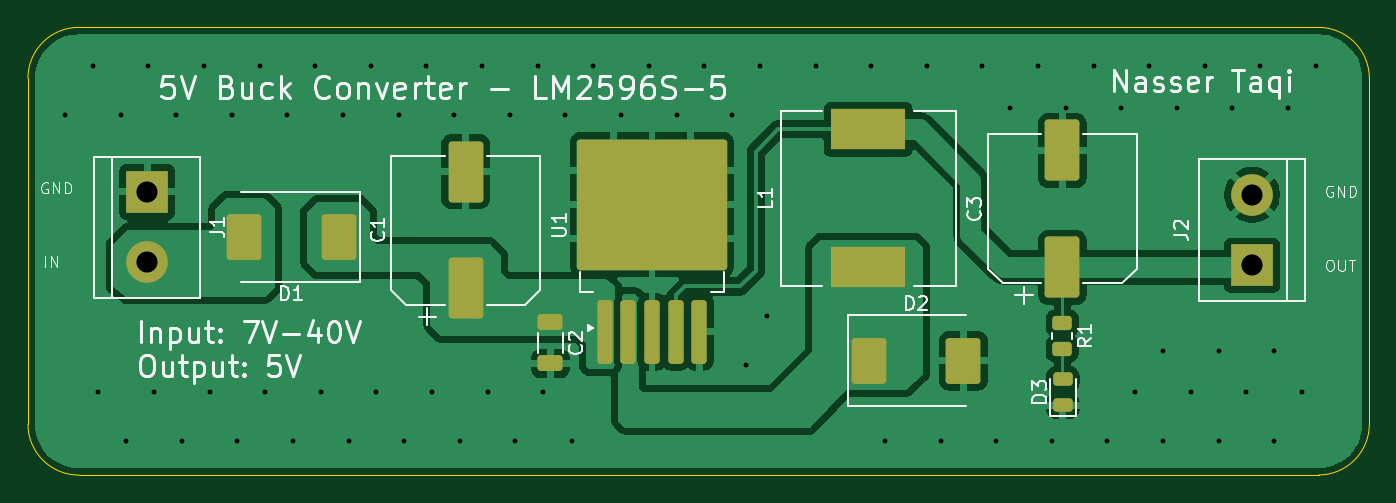
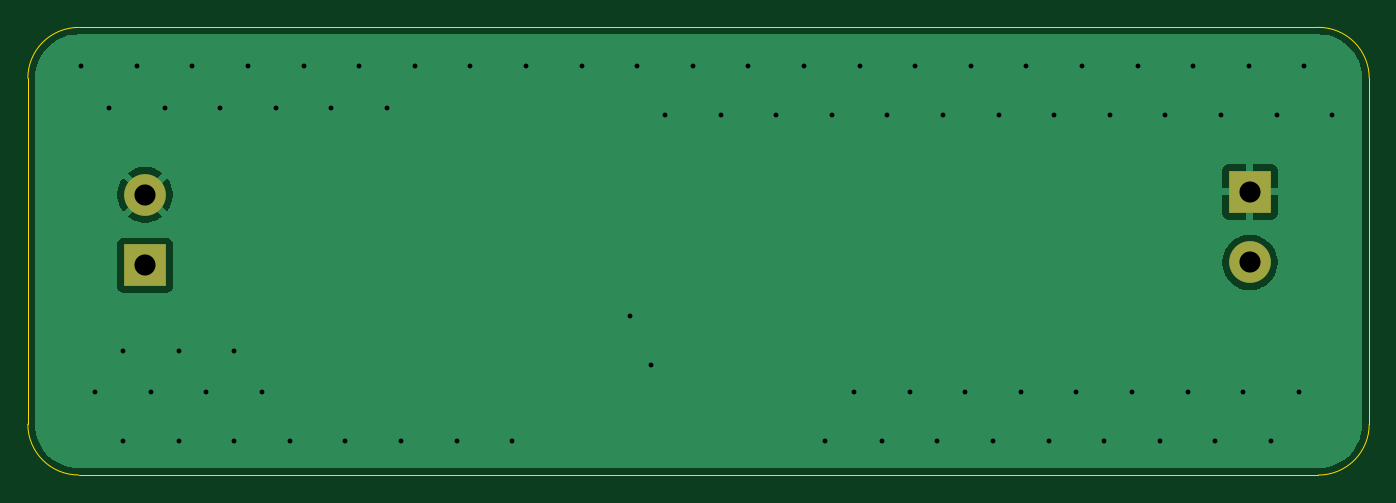
Circuit board: 11 layer files. Board 96.5 x 32.2 mm.
- bottom_copper: DC_DC_5V_Buck_Converter-B_Cu.gbr (13888 bytes)
- bottom_mask: DC_DC_5V_Buck_Converter-B_Mask.gbr (701 bytes)
- paste: DC_DC_5V_Buck_Converter-B_Paste.gbr (491 bytes)
- bottom_silk: DC_DC_5V_Buck_Converter-B_Silkscreen.gbr (492 bytes)
- outline: DC_DC_5V_Buck_Converter-Edge_Cuts.gbr (999 bytes)
- top_copper: DC_DC_5V_Buck_Converter-F_Cu.gbr (56995 bytes)
- top_mask: DC_DC_5V_Buck_Converter-F_Mask.gbr (2900 bytes)
- paste: DC_DC_5V_Buck_Converter-F_Paste.gbr (2756 bytes)
- top_silk: DC_DC_5V_Buck_Converter-F_Silkscreen.gbr (40698 bytes)
- drill: DC_DC_5V_Buck_Converter-NPTH.drl (281 bytes)
- drill: DC_DC_5V_Buck_Converter-PTH.drl (1342 bytes)

=== bottom_copper: DC_DC_5V_Buck_Converter-B_Cu.gbr (13888 bytes, source omitted) ===
=== bottom_mask: DC_DC_5V_Buck_Converter-B_Mask.gbr ===
%TF.GenerationSoftware,KiCad,Pcbnew,9.0.6*%
%TF.CreationDate,2026-05-04T21:52:56+02:00*%
%TF.ProjectId,DC_DC_5V_Buck_Converter,44435f44-435f-4355-965f-4275636b5f43,rev?*%
%TF.SameCoordinates,PX572a740PY6dc4960*%
%TF.FileFunction,Soldermask,Bot*%
%TF.FilePolarity,Negative*%
%FSLAX46Y46*%
G04 Gerber Fmt 4.6, Leading zero omitted, Abs format (unit mm)*
G04 Created by KiCad (PCBNEW 9.0.6) date 2026-05-04 21:52:56*
%MOMM*%
%LPD*%
G01*
G04 APERTURE LIST*
%ADD10R,3.000000X3.000000*%
%ADD11C,3.000000*%
G04 APERTURE END LIST*
D10*
%TO.C,J1*%
X8513200Y20531200D03*
D11*
X8513200Y15451200D03*
%TD*%
D10*
%TO.C,J2*%
X88015200Y15248000D03*
D11*
X88015200Y20328000D03*
%TD*%
M02*

=== paste: DC_DC_5V_Buck_Converter-B_Paste.gbr ===
%TF.GenerationSoftware,KiCad,Pcbnew,9.0.6*%
%TF.CreationDate,2026-05-04T21:52:56+02:00*%
%TF.ProjectId,DC_DC_5V_Buck_Converter,44435f44-435f-4355-965f-4275636b5f43,rev?*%
%TF.SameCoordinates,PX572a740PY6dc4960*%
%TF.FileFunction,Paste,Bot*%
%TF.FilePolarity,Positive*%
%FSLAX46Y46*%
G04 Gerber Fmt 4.6, Leading zero omitted, Abs format (unit mm)*
G04 Created by KiCad (PCBNEW 9.0.6) date 2026-05-04 21:52:56*
%MOMM*%
%LPD*%
G01*
G04 APERTURE LIST*
G04 APERTURE END LIST*
M02*

=== bottom_silk: DC_DC_5V_Buck_Converter-B_Silkscreen.gbr ===
%TF.GenerationSoftware,KiCad,Pcbnew,9.0.6*%
%TF.CreationDate,2026-05-04T21:52:56+02:00*%
%TF.ProjectId,DC_DC_5V_Buck_Converter,44435f44-435f-4355-965f-4275636b5f43,rev?*%
%TF.SameCoordinates,PX572a740PY6dc4960*%
%TF.FileFunction,Legend,Bot*%
%TF.FilePolarity,Positive*%
%FSLAX46Y46*%
G04 Gerber Fmt 4.6, Leading zero omitted, Abs format (unit mm)*
G04 Created by KiCad (PCBNEW 9.0.6) date 2026-05-04 21:52:56*
%MOMM*%
%LPD*%
G01*
G04 APERTURE LIST*
G04 APERTURE END LIST*
M02*

=== outline: DC_DC_5V_Buck_Converter-Edge_Cuts.gbr ===
%TF.GenerationSoftware,KiCad,Pcbnew,9.0.6*%
%TF.CreationDate,2026-05-04T21:52:56+02:00*%
%TF.ProjectId,DC_DC_5V_Buck_Converter,44435f44-435f-4355-965f-4275636b5f43,rev?*%
%TF.SameCoordinates,PX572a740PY6dc4960*%
%TF.FileFunction,Profile,NP*%
%FSLAX46Y46*%
G04 Gerber Fmt 4.6, Leading zero omitted, Abs format (unit mm)*
G04 Created by KiCad (PCBNEW 9.0.6) date 2026-05-04 21:52:56*
%MOMM*%
%LPD*%
G01*
G04 APERTURE LIST*
%TA.AperFunction,Profile*%
%ADD10C,0.050000*%
%TD*%
G04 APERTURE END LIST*
D10*
X96448000Y28710000D02*
X96448000Y3818000D01*
X-72000Y28714486D02*
G75*
G02*
X3585600Y32372100I3657600J14D01*
G01*
X96448000Y3818000D02*
G75*
G02*
X92790400Y160400I-3657600J0D01*
G01*
X-72000Y3813514D02*
X-72000Y28714486D01*
X92790400Y160400D02*
X3585600Y155914D01*
X92790400Y32367600D02*
G75*
G02*
X96448000Y28710000I0J-3657600D01*
G01*
X3585600Y32372086D02*
X92790400Y32367600D01*
X3585600Y155914D02*
G75*
G02*
X-71986Y3813514I0J3657586D01*
G01*
M02*

=== top_copper: DC_DC_5V_Buck_Converter-F_Cu.gbr (56995 bytes, source omitted) ===
=== top_mask: DC_DC_5V_Buck_Converter-F_Mask.gbr (2900 bytes, source withheld) ===
=== paste: DC_DC_5V_Buck_Converter-F_Paste.gbr (2756 bytes, source withheld) ===
=== top_silk: DC_DC_5V_Buck_Converter-F_Silkscreen.gbr (40698 bytes, source omitted) ===
=== drill: DC_DC_5V_Buck_Converter-NPTH.drl ===
M48
; DRILL file {KiCad 9.0.6} date 2026-05-04T21:52:42+0200
; FORMAT={-:-/ absolute / metric / decimal}
; #@! TF.CreationDate,2026-05-04T21:52:42+02:00
; #@! TF.GenerationSoftware,Kicad,Pcbnew,9.0.6
; #@! TF.FileFunction,NonPlated,1,2,NPTH
FMAT,2
METRIC
%
G90
G05
M30

=== drill: DC_DC_5V_Buck_Converter-PTH.drl ===
M48
; DRILL file {KiCad 9.0.6} date 2026-05-04T21:52:42+0200
; FORMAT={-:-/ absolute / metric / decimal}
; #@! TF.CreationDate,2026-05-04T21:52:42+02:00
; #@! TF.GenerationSoftware,Kicad,Pcbnew,9.0.6
; #@! TF.FileFunction,Plated,1,2,PTH
FMAT,2
METRIC
; #@! TA.AperFunction,Plated,PTH,ViaDrill
T1C0.350
; #@! TA.AperFunction,Plated,PTH,ComponentDrill
T2C1.520
%
G90
G05
T1
X2.6Y26.1
X4.6Y29.6
X5.0Y6.1
X6.6Y26.1
X7.0Y2.6
X8.6Y29.6
X9.0Y6.1
X10.6Y26.1
X11.0Y2.6
X12.6Y29.6
X13.0Y6.1
X14.6Y26.1
X15.0Y2.6
X16.6Y29.6
X17.0Y6.1
X18.6Y26.1
X19.0Y2.6
X20.6Y29.6
X21.0Y6.1
X22.6Y26.1
X23.0Y2.6
X24.6Y29.6
X25.0Y6.1
X26.6Y26.1
X27.0Y2.6
X28.6Y29.6
X29.0Y6.1
X30.6Y26.1
X31.0Y2.6
X32.6Y29.6
X33.0Y6.1
X34.6Y26.1
X35.0Y2.6
X36.6Y29.6
X37.0Y6.1
X38.6Y26.1
X39.1Y2.6
X40.6Y29.6
X42.6Y26.1
X44.6Y29.6
X46.6Y26.1
X48.6Y29.6
X50.6Y26.1
X51.6Y8.1
X52.6Y29.6
X53.1Y11.6
X56.6Y29.6
X60.6Y29.6
X61.6Y2.6
X64.6Y29.6
X65.6Y2.6
X68.6Y29.6
X69.6Y2.6
X70.6Y26.6
X72.6Y29.6
X73.6Y2.6
X74.6Y26.6
X76.6Y29.6
X77.6Y2.6
X78.6Y26.6
X79.6Y6.1
X80.6Y29.6
X81.6Y9.1
X81.6Y2.6
X82.6Y26.6
X83.6Y6.1
X84.6Y29.6
X85.6Y9.1
X85.6Y2.6
X86.6Y26.6
X87.6Y6.1
X88.6Y29.6
X89.6Y9.1
X89.6Y2.6
X90.6Y26.6
X91.6Y6.1
X92.6Y29.6
T2
X8.513Y20.531
X8.513Y15.451
X88.015Y20.328
X88.015Y15.248
M30
